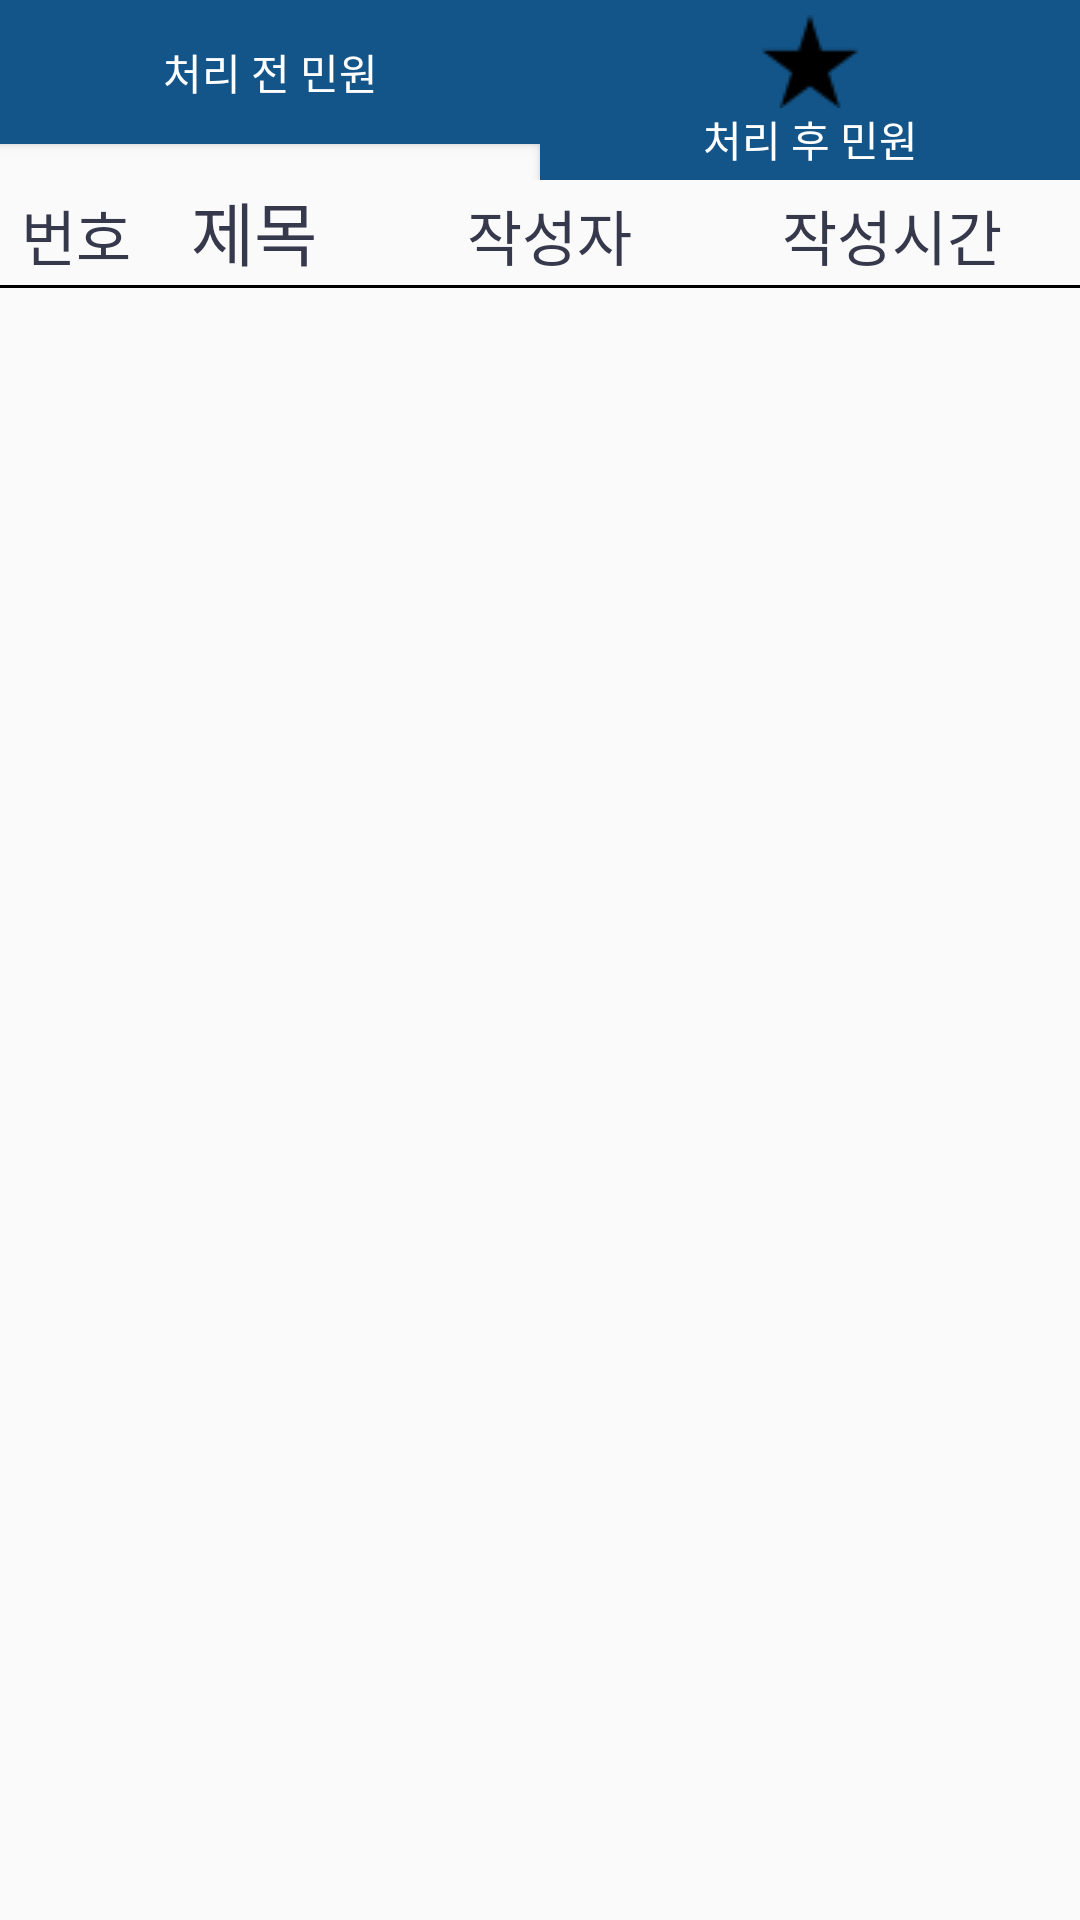

The Android layout XML behind this screen, and the referenced resources:
<!-- AndroidManifest.xml: application theme AppTheme -->
<!-- res/layout/fragment_fragment6.xml -->
<?xml version="1.0" encoding="utf-8"?>
<FrameLayout xmlns:android="http://schemas.android.com/apk/res/android"
xmlns:tools="http://schemas.android.com/tools"
android:layout_width="match_parent"
android:layout_height="match_parent"
>
<LinearLayout
    android:layout_width="match_parent"
    android:layout_height="60dp"
    android:orientation="horizontal"
    android:layout_alignParentBottom="true"
    >

    <Button
        android:layout_weight="1"
        android:id="@+id/bt_tab6"
        android:layout_width="wrap_content"
        android:layout_height="wrap_content"
        android:layout_gravity="center_horizontal"
        android:drawableTop="@drawable/bookmark_white"
        android:padding="5dp"
        android:background="@color/marina"
        android:text="처리 전 민원"
        android:textColor="#FFFFFF"
        />

    <Button
        android:layout_weight="1"
        android:id="@+id/bt_tab7"
        android:layout_width="wrap_content"
        android:layout_height="wrap_content"
        android:layout_gravity="center_horizontal"
        android:drawableTop="@drawable/bookmark"
        android:background="@color/marina"
        android:padding="5dp"
        android:text="처리 후 민원"
        android:textColor="#FFFFFF"
        />
</LinearLayout>
<LinearLayout
    android:layout_width="wrap_content"
    android:layout_height="wrap_content"
    android:orientation="horizontal"
    android:layout_marginTop="60dp">

    <TextView
        android:layout_width="wrap_content"
        android:layout_height="wrap_content"
        android:layout_marginLeft="7dp"
        android:textSize="20dp"
        android:textColor="@color/charcoal"
        android:text="번호"/>
    <TextView
        android:layout_width="wrap_content"
        android:layout_height="wrap_content"
        android:layout_marginLeft="20dp"
        android:textSize="23dp"
        android:textColor="@color/charcoal"
        android:text="제목"
        />
    <TextView
        android:layout_width="wrap_content"
        android:layout_height="wrap_content"
        android:layout_marginLeft="50dp"
        android:textColor="@color/charcoal"
        android:textSize="20dp"
        android:text="작성자"
        />
    <TextView
        android:layout_width="wrap_content"
        android:layout_height="wrap_content"
        android:layout_marginLeft="50dp"
        android:textColor="@color/charcoal"
        android:textSize="20dp"
        android:text="작성시간"
        />
</LinearLayout>

<View
    android:layout_marginTop="95dp"
    android:layout_width="match_parent"
    android:layout_height="1dp"
    android:background="#000000"/>
<LinearLayout
    android:layout_marginTop="100dp"
    android:layout_width="wrap_content"
    android:layout_height="match_parent"
    android:orientation="vertical">
    <ListView
        android:layout_width="match_parent"
        android:layout_height="match_parent"
        android:id="@+id/listView_main_list"
        />
</LinearLayout>

<TextView
    android:layout_width="match_parent"
    android:layout_height="0dp"
    android:layout_weight="4"
    android:layout_margin="5dp"
    android:padding="5dp"
    android:id="@+id/textView_main_result" />


</FrameLayout>
<!-- resources referenced by this layout -->
<resources>
  <color name="charcoal">#36384C</color>
  <color name="marina">#135589</color>
  <!-- drawable bookmark: png bitmap (drawable, 648 bytes) -->
  <style name="AppTheme" parent="Theme.AppCompat.Light.DarkActionBar">
          
          <item name="colorPrimary">@color/colorPrimary</item>
          <item name="colorPrimaryDark">@color/Chill</item>
          <item name="colorAccent">@color/colorAccent</item>
          <item name="windowNoTitle">true</item>
      </style>
  <color name="Chill">#AED9DA</color>
  <!-- not gathered from this repository: default colours our renderer supplied (Android Studio template values) -->
  <color name="colorPrimary">#FF6200EE</color>
  <color name="colorAccent">#FF03DAC5</color>
</resources>
